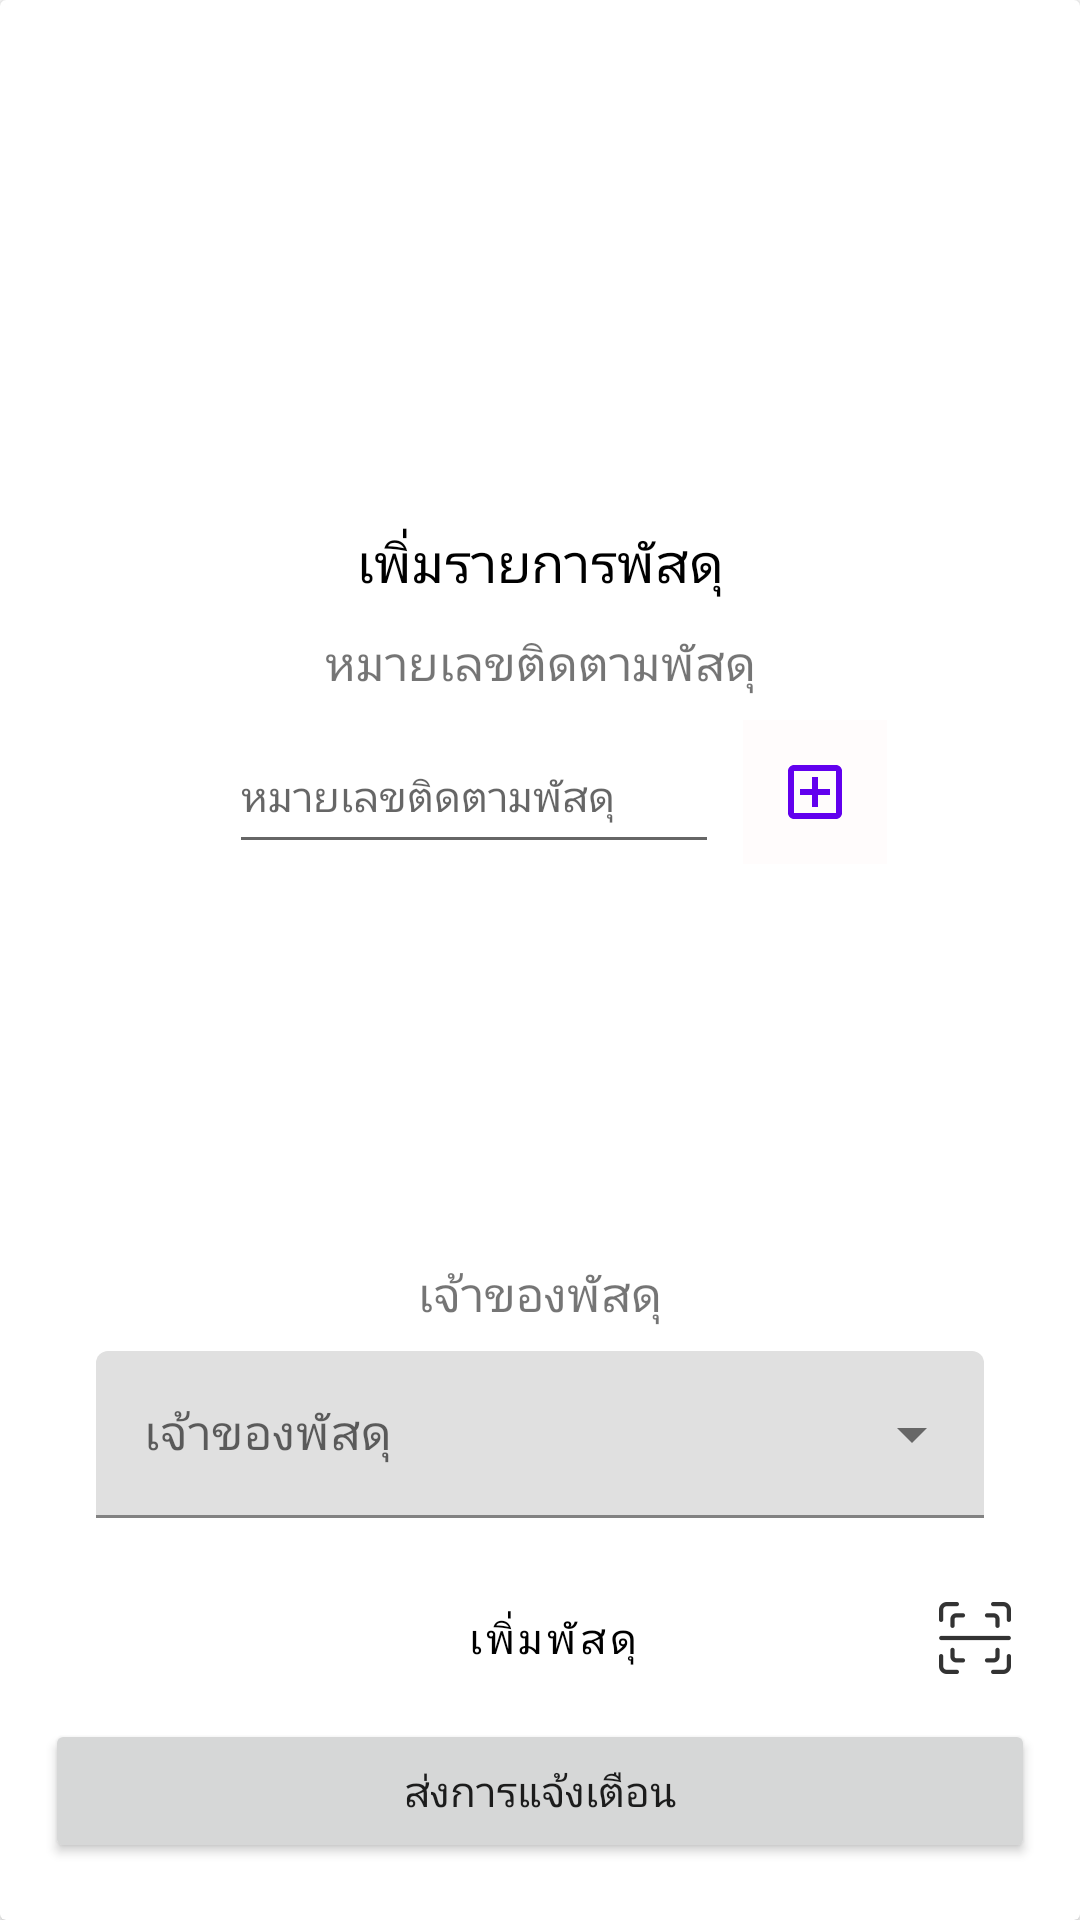

Produce the Android XML layout that renders to this screen, including the resource entries it uses.
<!-- AndroidManifest.xml: application theme Theme.Tnscpe -->
<!-- res/layout/scanner_dialog_admin.xml -->
<?xml version="1.0" encoding="utf-8"?>
<androidx.constraintlayout.widget.ConstraintLayout xmlns:android="http://schemas.android.com/apk/res/android"
    xmlns:app="http://schemas.android.com/apk/res-auto"
    xmlns:tools="http://schemas.android.com/tools"
    android:layout_width="350dp"
    android:layout_height="wrap_content"
    android:layout_gravity="center">

    <androidx.cardview.widget.CardView
        android:layout_width="match_parent"
        android:layout_height="match_parent">

        <androidx.constraintlayout.widget.ConstraintLayout
            android:layout_width="match_parent"
            android:layout_height="match_parent">

            <Button
                android:id="@+id/button_send_notification"
                android:layout_width="330dp"
                android:layout_height="wrap_content"
                android:layout_marginStart="8dp"
                android:layout_marginEnd="8dp"
                android:layout_marginBottom="16dp"
                android:text="@string/send_notification"
                app:layout_constraintBottom_toBottomOf="parent"
                app:layout_constraintEnd_toEndOf="parent"
                app:layout_constraintStart_toStartOf="parent"
                app:layout_constraintTop_toBottomOf="@+id/button_add_parcel" />

            <Button
                android:id="@+id/button_add_parcel"
                android:layout_width="330dp"
                android:layout_height="wrap_content"
                android:layout_marginStart="16dp"
                android:layout_marginTop="16dp"
                android:layout_marginEnd="16dp"
                android:paddingLeft="40dp"
                android:backgroundTint="#ECE5E5"
                android:text="@string/add_parcels"
                android:textColor="@color/black"
                app:layout_constraintEnd_toEndOf="parent"
                app:layout_constraintStart_toStartOf="parent"
                app:layout_constraintTop_toBottomOf="@+id/layout_add_owner"
                android:pointerIcon="zoom_in"
                android:drawableEnd="@drawable/ic_action_scan"
                style="@style/Widget.MaterialComponents.Button.TextButton.Icon" />

            <com.google.android.material.textfield.TextInputLayout
                android:id="@+id/layout_add_owner"
                android:layout_width="match_parent"
                android:layout_height="wrap_content"
                android:layout_marginStart="32dp"
                android:layout_marginTop="8dp"
                android:layout_marginEnd="32dp"
                android:hint="@string/owner"
                style="@style/Widget.MaterialComponents.TextInputLayout.FilledBox.ExposedDropdownMenu"
                app:layout_constraintEnd_toEndOf="parent"
                app:layout_constraintStart_toStartOf="parent"
                app:layout_constraintTop_toBottomOf="@+id/text_owner">

                <AutoCompleteTextView
                    android:id="@+id/auto_complete_owner_name"
                    android:layout_width="match_parent"
                    android:layout_height="wrap_content"
                    android:fontFamily="sans-serif"
                    tools:ignore="TouchTargetSizeCheck" />
            </com.google.android.material.textfield.TextInputLayout>

            <TextView
                android:id="@+id/text_owner"
                android:layout_width="wrap_content"
                android:layout_height="wrap_content"
                android:layout_marginStart="16dp"
                android:layout_marginTop="16dp"
                android:layout_marginEnd="16dp"
                android:text="@string/owner"
                style="@style/text_view_description"
                app:layout_constraintEnd_toEndOf="parent"
                app:layout_constraintStart_toStartOf="parent"
                app:layout_constraintTop_toBottomOf="@+id/listview_track_number" />


            <ListView
                android:id="@+id/listview_track_number"
                android:layout_width="match_parent"
                android:layout_height="100dp"
                android:layout_marginTop="16dp"
                app:layout_constraintEnd_toEndOf="parent"
                app:layout_constraintTop_toBottomOf="@+id/add_track_number" />


            <EditText
                android:id="@+id/add_track_number"
                android:layout_width="wrap_content"
                android:layout_height="wrap_content"
                android:layout_marginStart="8dp"
                android:layout_marginTop="8dp"
                android:layout_marginEnd="52dp"
                android:ems="10"
                android:hint="@string/track_number"
                android:inputType="textPersonName"
                android:minHeight="48dp"
                android:textSize="14dp"
                app:layout_constraintEnd_toEndOf="parent"
                app:layout_constraintStart_toStartOf="parent"
                app:layout_constraintTop_toBottomOf="@+id/text_view_track_number" />

            <TextView
                android:id="@+id/text_view_track_number"
                style="@style/text_view_description"
                android:layout_width="wrap_content"
                android:layout_height="wrap_content"
                android:layout_marginStart="8dp"
                android:layout_marginTop="10dp"
                android:layout_marginEnd="8dp"
                android:text="@string/track_number"
                app:layout_constraintEnd_toEndOf="parent"
                app:layout_constraintStart_toStartOf="parent"
                app:layout_constraintTop_toBottomOf="@+id/textView" />

            <TextView
                android:id="@+id/textView"
                android:layout_width="wrap_content"
                android:layout_height="wrap_content"
                android:layout_marginStart="8dp"
                android:layout_marginTop="15dp"
                android:layout_marginEnd="8dp"
                android:fontFamily="sans-serif"
                android:text="@string/add_list_parcel"
                android:textColor="@color/black"
                android:textSize="18sp"
                app:layout_constraintEnd_toEndOf="parent"
                app:layout_constraintStart_toStartOf="parent"
                app:layout_constraintTop_toBottomOf="@+id/image_parcel" />

            <ImageView
                android:id="@+id/image_parcel"
                android:layout_width="186dp"
                android:layout_height="160dp"
                android:layout_gravity="center"
                android:layout_marginStart="100dp"
                android:layout_marginEnd="100dp"
                app:layout_constraintEnd_toEndOf="parent"
                app:layout_constraintStart_toStartOf="parent"
                app:layout_constraintTop_toBottomOf="@+id/image_dialog_scanner_cancel"
                app:srcCompat="@drawable/parcel" />

            <ImageView
                android:id="@+id/image_dialog_scanner_cancel"
                android:layout_width="wrap_content"
                android:layout_height="wrap_content"
                android:src="@drawable/ic_baseline_close_24"
                app:layout_constraintEnd_toEndOf="parent"
                app:layout_constraintTop_toTopOf="parent" />

            <ImageButton
                android:id="@+id/button_add_track_number"
                android:layout_width="wrap_content"
                android:layout_height="wrap_content"
                android:layout_marginStart="8dp"
                android:layout_marginTop="240dp"
                android:background="#FFFCFC"
                android:minWidth="48dp"
                android:minHeight="48dp"
                app:layout_constraintStart_toEndOf="@+id/add_track_number"
                app:layout_constraintTop_toBottomOf="@+id/image_dialog_scanner_cancel"
                app:srcCompat="@drawable/ic_outline_add_box_24"
                tools:ignore="SpeakableTextPresentCheck" />


        </androidx.constraintlayout.widget.ConstraintLayout>

    </androidx.cardview.widget.CardView>

</androidx.constraintlayout.widget.ConstraintLayout>
<!-- resources referenced by this layout -->
<resources>
  <!-- drawable ic_action_scan: png bitmap (drawable-hdpi, 520 bytes) -->
  <!-- drawable ic_outline_add_box_24 (drawable) -->
  <vector android:height="24dp" android:tint="#6200EE"
      android:viewportHeight="24" android:viewportWidth="24"
      android:width="24dp" xmlns:android="http://schemas.android.com/apk/res/android">
      <path android:fillColor="@android:color/white" android:pathData="M19,3L5,3c-1.11,0 -2,0.9 -2,2v14c0,1.1 0.89,2 2,2h14c1.1,0 2,-0.9 2,-2L21,5c0,-1.1 -0.9,-2 -2,-2zM19,19L5,19L5,5h14v14zM11,17h2v-4h4v-2h-4L13,7h-2v4L7,11v2h4z"/>
  </vector>
  <string name="add_list_parcel">เพิ่มรายการพัสดุ</string>
  <string name="add_parcels">เพิ่มพัสดุ</string>
  <string name="owner">เจ้าของพัสดุ</string>
  <string name="send_notification">ส่งการแจ้งเตือน</string>
  <string name="track_number">หมายเลขติดตามพัสดุ</string>
  <style name="text_view_description">
          <item name="android:fontFamily">sans-serif</item>
          <item name="android:textSize">16sp</item>
      </style>
  <style name="Theme.Tnscpe" parent="Theme.MaterialComponents.DayNight.DarkActionBar">
          
          <item name="colorPrimary">@color/purple_500</item>
          <item name="colorPrimaryVariant">@color/purple_700</item>
          <item name="colorOnPrimary">@color/white</item>
          
          <item name="colorSecondary">@color/teal_200</item>
          <item name="colorSecondaryVariant">@color/teal_700</item>
          <item name="colorOnSecondary">@color/black</item>
          
          <item name="android:statusBarColor" tools:targetApi="l">?attr/colorPrimaryVariant</item>
          
      </style>
  <!-- not gathered from this repository: default colours our renderer supplied (Android Studio template values) -->
  <color name="purple_500">#FF6200EE</color>
  <color name="purple_700">#FF3700B3</color>
  <color name="teal_200">#FF03DAC5</color>
  <color name="teal_700">#FF018786</color>
  <color name="black">#FF000000</color>
  <color name="white">#FFFFFFFF</color>
</resources>
